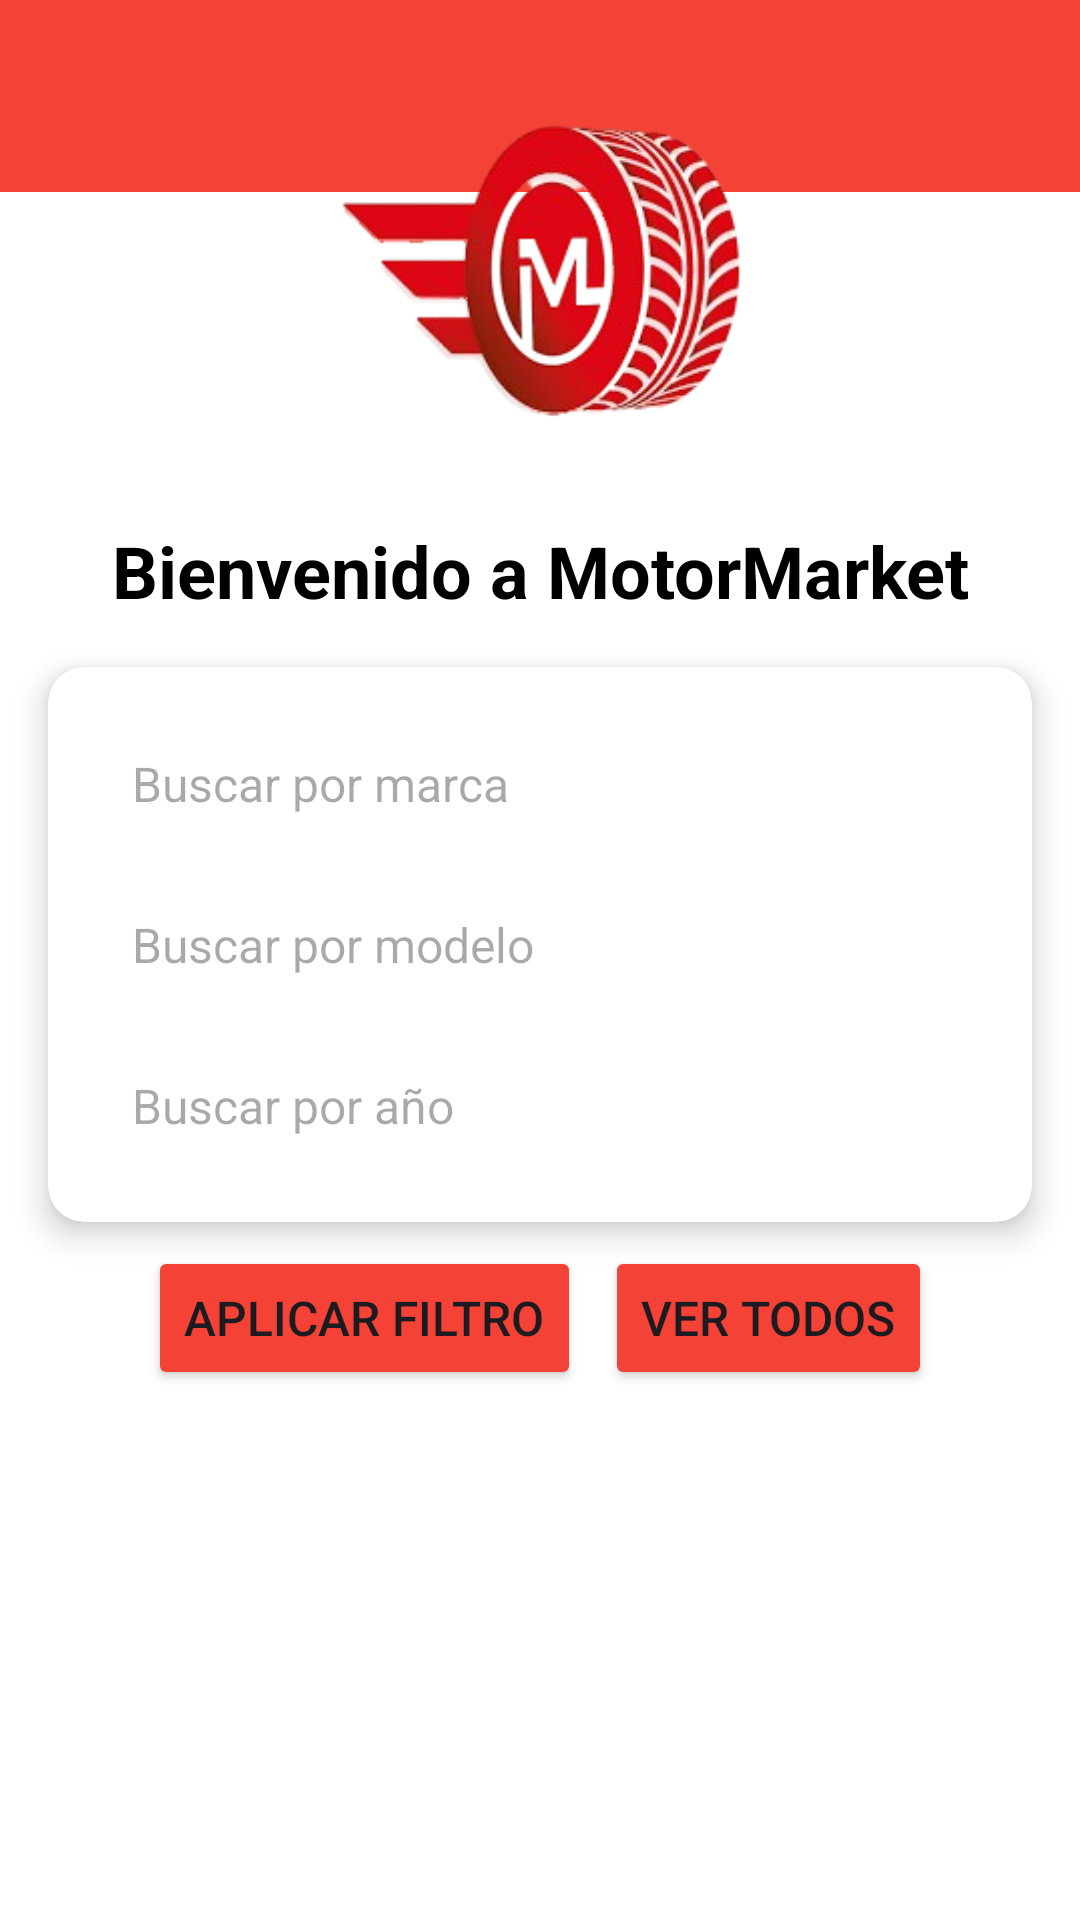

Produce the Android XML layout that renders to this screen, including the resource entries it uses.
<!-- AndroidManifest.xml: application theme Theme.MotorMarket -->
<!-- res/layout/activity_car_list.xml -->
<?xml version="1.0" encoding="utf-8"?>
<androidx.drawerlayout.widget.DrawerLayout xmlns:android="http://schemas.android.com/apk/res/android"
    xmlns:app="http://schemas.android.com/apk/res-auto"
    xmlns:tools="http://schemas.android.com/tools"
    android:id="@+id/drawerLayout"
    android:layout_width="match_parent"
    android:layout_height="match_parent"
    android:background="@color/white"
    tools:context=".CarListActivity">

    
    <com.google.android.material.navigation.NavigationView
        android:id="@+id/navView"
        android:layout_width="wrap_content"
        android:layout_height="match_parent"
        android:layout_gravity="start"
        android:background="@color/red_error"
        app:menu="@menu/drawer_menu" />

    
    <androidx.constraintlayout.widget.ConstraintLayout
        android:layout_width="match_parent"
        android:layout_height="match_parent">

        
        <androidx.appcompat.widget.Toolbar
            android:id="@+id/toolbar"
            android:layout_width="match_parent"
            android:layout_height="wrap_content"
            android:background="@color/red_error"
            android:title="Lista de Coches"
            android:titleTextColor="@android:color/white"
            app:layout_constraintTop_toTopOf="parent" />

        
        <ImageView
            android:id="@+id/logoImageView"
            android:layout_width="150dp"
            android:layout_height="150dp"
            app:layout_constraintTop_toTopOf="parent"
            app:layout_constraintStart_toStartOf="parent"
            app:layout_constraintEnd_toEndOf="parent"
            android:layout_marginTop="16dp"
            android:src="@drawable/motormarketlogo1"
            android:contentDescription="Logo" />

        
        <TextView
            android:id="@+id/titleTextView"
            android:layout_width="wrap_content"
            android:layout_height="wrap_content"
            android:text="Bienvenido a MotorMarket"
            android:textStyle="bold"
            android:textSize="24sp"
            android:textColor="@android:color/black"
            android:gravity="center"
            android:layout_marginTop="8dp"
            app:layout_constraintStart_toStartOf="parent"
            app:layout_constraintEnd_toEndOf="parent"
            app:layout_constraintTop_toBottomOf="@id/logoImageView" />

        
        <androidx.cardview.widget.CardView
            android:id="@+id/filterCardView"
            android:layout_width="0dp"
            android:layout_height="wrap_content"
            android:layout_margin="16dp"
            app:cardCornerRadius="12dp"
            app:cardElevation="6dp"
            app:layout_constraintTop_toBottomOf="@id/titleTextView"
            app:layout_constraintStart_toStartOf="parent"
            app:layout_constraintEnd_toEndOf="parent">

            <LinearLayout
                android:layout_width="match_parent"
                android:layout_height="wrap_content"
                android:orientation="vertical"
                android:padding="16dp">

                
                <EditText
                    android:id="@+id/brandEditText"
                    android:layout_width="match_parent"
                    android:layout_height="wrap_content"
                    android:hint="Buscar por marca"
                    android:background="@drawable/edit_text_background"
                    android:padding="12dp"
                    android:textColor="@android:color/black"
                    android:textSize="16sp" />

                
                <Space
                    android:layout_width="match_parent"
                    android:layout_height="8dp" />

                
                <EditText
                    android:id="@+id/modelEditText"
                    android:layout_width="match_parent"
                    android:layout_height="wrap_content"
                    android:hint="Buscar por modelo"
                    android:background="@drawable/edit_text_background"
                    android:padding="12dp"
                    android:textColor="@android:color/black"
                    android:textSize="16sp" />

                
                <Space
                    android:layout_width="match_parent"
                    android:layout_height="8dp" />

                
                <EditText
                    android:id="@+id/yearEditText"
                    android:layout_width="match_parent"
                    android:layout_height="wrap_content"
                    android:hint="Buscar por año"
                    android:background="@drawable/edit_text_background"
                    android:padding="12dp"
                    android:inputType="number"
                    android:textColor="@android:color/black"
                    android:textSize="16sp" />
            </LinearLayout>
        </androidx.cardview.widget.CardView>

        
        <LinearLayout
            android:id="@+id/buttonLayout"
            android:layout_width="wrap_content"
            android:layout_height="wrap_content"
            android:orientation="horizontal"
            android:layout_marginTop="8dp"
            app:layout_constraintTop_toBottomOf="@id/filterCardView"
            app:layout_constraintStart_toStartOf="parent"
            app:layout_constraintEnd_toEndOf="parent"
            android:gravity="center">

            
            <Button
                android:id="@+id/filterButton"
                android:layout_width="wrap_content"
                android:layout_height="wrap_content"
                android:text="Aplicar Filtro"
                android:backgroundTint="@color/red_error"
                android:textSize="16sp"
                android:layout_marginEnd="8dp" />

            
            <Button
                android:id="@+id/resetFilterButton"
                android:layout_width="wrap_content"
                android:layout_height="wrap_content"
                android:backgroundTint="@color/red_error"
                android:textSize="16sp"
                android:text="Ver Todos" />
        </LinearLayout>

        
        <androidx.recyclerview.widget.RecyclerView
            android:id="@+id/recyclerView"
            android:layout_width="match_parent"
            android:layout_height="0dp"
            app:layout_constraintTop_toBottomOf="@id/buttonLayout"
            app:layout_constraintBottom_toBottomOf="parent"
            android:layout_marginTop="16dp" />
    </androidx.constraintlayout.widget.ConstraintLayout>


</androidx.drawerlayout.widget.DrawerLayout>
<!-- resources referenced by this layout -->
<resources>
  <color name="red_error">#F44336</color>
  <color name="white">#FFFFFFFF</color>
  <!-- drawable motormarketlogo1: png bitmap (drawable, 54122 bytes) -->
  <style name="Theme.MotorMarket" parent="Base.Theme.MotorMarket" />
  <style name="Base.Theme.MotorMarket" parent="Theme.Material3.DayNight.NoActionBar">
          
          
      </style>
</resources>
